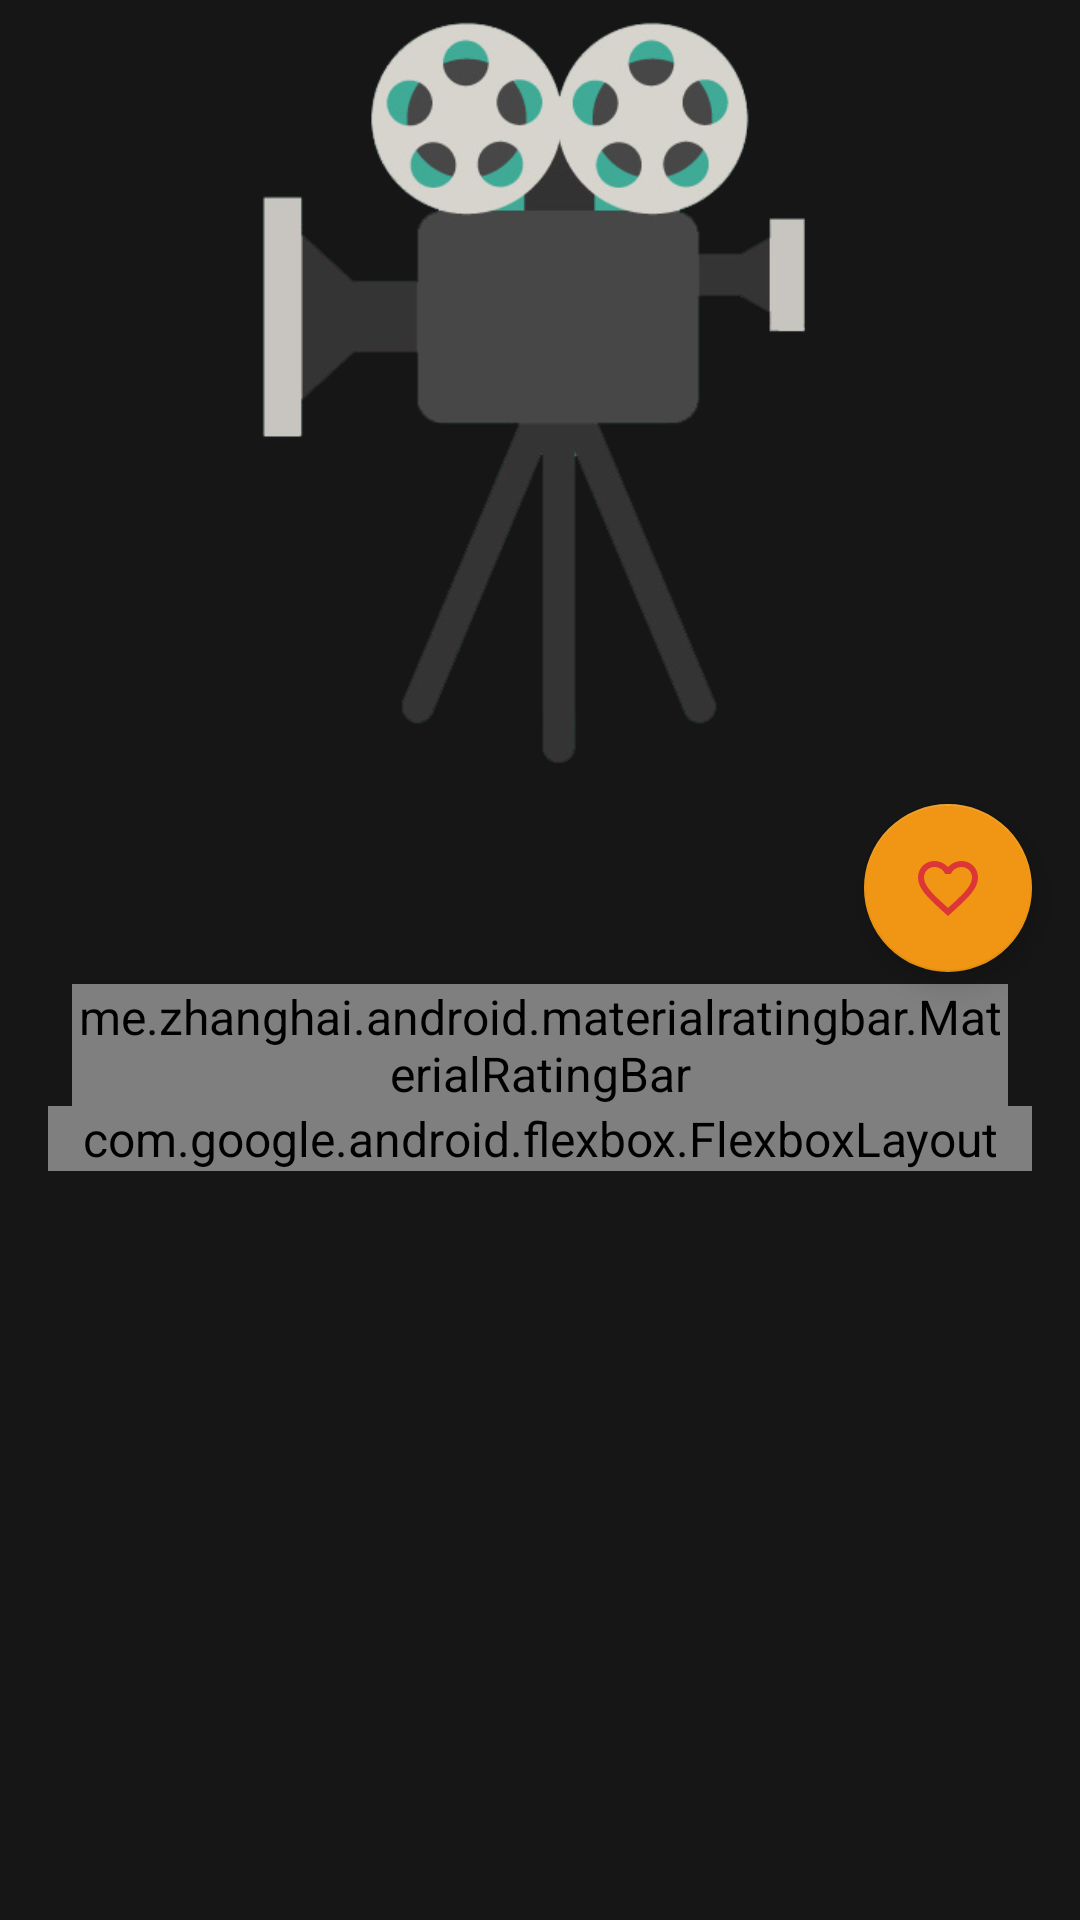

This screen was rendered from an Android layout file. Write that file and the resources it references.
<!-- AndroidManifest.xml: application theme AppTheme -->
<!-- res/layout/activity_detail_movie_bytechnic.xml -->
<?xml version="1.0" encoding="utf-8"?>
<android.support.design.widget.CoordinatorLayout xmlns:android="http://schemas.android.com/apk/res/android"
    xmlns:app="http://schemas.android.com/apk/res-auto"
    xmlns:tools="http://schemas.android.com/tools"
    android:layout_width="match_parent"
    android:layout_height="match_parent"
    android:background="@color/colorPrimary"
    android:fitsSystemWindows="true">

    <android.support.design.widget.AppBarLayout
        android:id="@+id/main_appbar"
        android:layout_width="match_parent"
        android:layout_height="wrap_content"
        android:theme="@style/ThemeOverlay.AppCompat.Dark.ActionBar">

        <android.support.design.widget.CollapsingToolbarLayout
            android:id="@+id/main_collapsing"
            android:layout_width="match_parent"
            android:layout_height="296dp"
            android:background="@color/colorPrimary"
            android:fitsSystemWindows="true"
            app:collapsedTitleTextAppearance="@style/EnglishLightTitle"
            app:contentScrim="@color/colorPrimary"
            app:expandedTitleMarginBottom="@dimen/material_layout_vertical_spacing_between_content_areas"
            app:expandedTitleMarginEnd="@dimen/material_layout_keylines_content_left_margin_from_screen_edge"
            app:expandedTitleMarginStart="@dimen/material_layout_vertical_spacing_right_side_icons_margin"
            app:expandedTitleTextAppearance="@style/EnglishLightTitle"
            app:layout_scrollFlags="scroll|exitUntilCollapsed"
            app:title="">


            <ImageView
                android:id="@+id/main_backdrop"
                android:layout_width="match_parent"
                android:layout_height="match_parent"
                android:layout_marginBottom="@dimen/material_layout_vertical_spacing_right_side_icons_margin"
                android:fitsSystemWindows="true"
                android:scaleType="fitCenter"
                android:src="@drawable/film_placeholder"
                tools:ignore="ContentDescription" />


            <android.support.v7.widget.Toolbar
                android:id="@+id/main_toolbar"
                android:layout_width="match_parent"
                android:layout_height="?attr/actionBarSize"
                app:layout_collapseMode="pin"
                android:layoutDirection="rtl"
                app:theme="@style/ToolbarColoredBackArrow"
                app:title="" />


        </android.support.design.widget.CollapsingToolbarLayout>

        <android.support.constraint.ConstraintLayout
            android:id="@+id/parent"
            android:layout_width="match_parent"
            android:layout_height="wrap_content"
            android:background="@color/colorPrimary"
            android:gravity="right">


            <me.zhanghai.android.materialratingbar.MaterialRatingBar
                android:id="@+id/ratingBar"
                android:layout_width="0dp"
                android:layout_height="wrap_content"
                android:layout_marginLeft="@dimen/material_component_cards_primary_title_top_padding"
                android:layout_marginRight="@dimen/material_component_cards_primary_title_top_padding"
                android:layout_marginTop="@dimen/material_layout_vertical_spacing_right_side_icons_margin"
                android:numStars="10"
                style="@style/Widget.MaterialRatingBar.RatingBar.Indicator.Small"
                app:layout_constraintLeft_toLeftOf="parent"
                app:layout_constraintRight_toRightOf="parent"
                app:layout_constraintTop_toTopOf="parent"
                app:mrb_progressTint="@color/colorAccent"
                app:mrb_progressTintMode="src_in"
                android:layoutDirection="ltr"/>


            <com.google.android.flexbox.FlexboxLayout
                android:id="@+id/flexbox_genre"
                android:layout_width="match_parent"
                android:layout_height="wrap_content"
                android:layout_marginBottom="@dimen/material_layout_vertical_spacing_between_content_areas"
                android:layout_marginLeft="@dimen/material_layout_keylines_screen_edge_margin"
                android:layout_marginRight="@dimen/material_layout_keylines_screen_edge_margin"
                app:alignContent="flex_start"
                app:alignItems="flex_start"
                app:flexDirection="row"
                app:flexWrap="wrap"
                app:justifyContent="flex_start"
                app:layout_constraintLeft_toLeftOf="parent"
                app:layout_constraintRight_toRightOf="parent"
                app:layout_constraintTop_toBottomOf="@+id/ratingBar"
                android:layoutDirection="ltr"/>

            <TextView
                android:id="@+id/time"
                style="@style/LightBody1"
                android:layout_width="0dp"
                android:layout_height="wrap_content"
                android:layout_marginLeft="@dimen/material_layout_keylines_screen_edge_margin"
                android:layout_marginTop="@dimen/material_layout_vertical_spacing_between_content_areas"
                android:gravity="left"
                android:text=""
                app:layout_constraintLeft_toLeftOf="@+id/ratingBar"
                app:layout_constraintRight_toRightOf="parent"
                app:layout_constraintTop_toBottomOf="@+id/flexbox_genre" />

        </android.support.constraint.ConstraintLayout>


        <android.support.design.widget.TabLayout
            android:id="@+id/tablayout"
            android:layout_width="match_parent"
            android:layout_height="?attr/actionBarSize"
            android:layout_gravity="bottom"
            android:background="@drawable/background_normal_tab"
            app:tabBackground="@drawable/background__selector_tab"
            app:tabGravity="center"
            app:tabIndicatorHeight="0dp"
            app:tabMode="fixed"
            app:tabTextColor="@color/white"
            android:layoutDirection="ltr">


        </android.support.design.widget.TabLayout>


    </android.support.design.widget.AppBarLayout>

    <android.support.v4.view.ViewPager
        android:id="@+id/vpager"
        android:layout_width="match_parent"
        android:layout_height="match_parent"
        app:layout_behavior="@string/appbar_scrolling_view_behavior"
        android:layoutDirection="ltr"/>


    <android.support.design.widget.FloatingActionButton
        android:id="@+id/favorite_button"
        android:layout_width="wrap_content"
        android:layout_height="wrap_content"
        android:layout_margin="@dimen/activity_horizontal_margin"
        app:layout_anchor="@id/main_collapsing"
        app:layout_anchorGravity="bottom|right"
        app:srcCompat="@drawable/heart_outline" />
</android.support.design.widget.CoordinatorLayout>
<!-- resources referenced by this layout -->
<resources>
  <color name="colorAccent">#f09614</color>
  <color name="colorPrimary">#161616</color>
  <color name="white">#FFFFFF</color>
  <dimen name="activity_horizontal_margin">16dp</dimen>
  <dimen name="material_component_cards_primary_title_top_padding">24dp</dimen>
  <dimen name="material_layout_keylines_content_left_margin_from_screen_edge">72dp</dimen>
  <dimen name="material_layout_keylines_screen_edge_margin">16dp</dimen>
  <dimen name="material_layout_vertical_spacing_between_content_areas">8dp</dimen>
  <dimen name="material_layout_vertical_spacing_right_side_icons_margin">32dp</dimen>
  <!-- drawable background__selector_tab (drawable) -->
  <?xml version="1.0" encoding="utf-8"?>
  <selector xmlns:android="http://schemas.android.com/apk/res/android">
      <item android:drawable="@drawable/background_selected_tab" android:state_selected="true"></item>
  
  
  </selector>
  <!-- drawable background_normal_tab (drawable) -->
  <?xml version="1.0" encoding="utf-8"?>
  <shape xmlns:android="http://schemas.android.com/apk/res/android"
      android:shape="rectangle">
  
  
  
      <padding
          android:bottom="5dp"
          android:left="5dp"
          android:right="5dp"
          android:top="5dp" />
  
      <solid android:color="@color/colorPrimary" />
  
  
  </shape>
  <style name="EnglishLightTitle" parent="EnglishDarkTitle">
          <item name="android:textColor">@color/white_title</item>
      </style>
  <style name="LightBody1" parent="DarkBody1">
          <item name="android:textColor">@color/white_body1</item>
      </style>
  <style name="ToolbarColoredBackArrow" parent="AppTheme">
          <item name="colorControlNormal">@color/white</item>
      </style>
  <style name="EnglishDarkTitle" parent="TextStyle">
          <item name="android:textAppearance">@style/TextAppearance.Text.EnglishBold</item>
          <item name="android:textColor">@color/dark_title</item>
          <item name="android:textSize">@dimen/material_text_title_medium</item>
  
      </style>
  <color name="white_title">#FFFFFFFF</color>
  <style name="DarkBody1" parent="TextStyle">
          <item name="android:textSize">@dimen/material_tall_text_body_regular</item>
          <item name="android:textAppearance">@style/TextAppearance.Text.Regular</item>
          <item name="android:textColor">@color/dark_body1</item>
      </style>
  <color name="white_body1">#FFFFFFFF</color>
  <color name="colorPrimaryDark">#000000</color>
  <color name="primaryTextColor">@color/whitePrimaryText</color>
  <dimen name="material_text_subheading_regular">16sp</dimen>
  <style name="TextAppearance.Text.EnglishRegular" parent="android:TextAppearance">
          <item name="fontPath">fonts/roboto_regular.ttf</item>
      </style>
  <color name="whiteHintText">#80FFFFFF</color>
  <style name="TextStyle">
          <item name="android:layout_marginTop">2dp</item>
          <item name="android:layout_marginBottom">2dp</item>
          <item name="android:layout_marginLeft">2dp</item>
          <item name="android:layout_marginRight">2dp</item>
          <item name="android:textColor">@color/primaryTextColor</item>
      </style>
  <style name="TextAppearance.Text.EnglishBold" parent="android:TextAppearance">
          <item name="fontPath">fonts/roboto_bold.ttf</item>
      </style>
  <color name="dark_title">#DE000000</color>
  <dimen name="material_text_title_medium">20sp</dimen>
  <dimen name="material_tall_text_body_regular">15sp</dimen>
  <style name="TextAppearance.Text.Regular" parent="android:TextAppearance">
          <item name="fontPath">fonts/byekan.ttf</item>
      </style>
  <color name="dark_body1">#DE000000</color>
  <color name="whitePrimaryText">#FFFFFFFF</color>
</resources>
